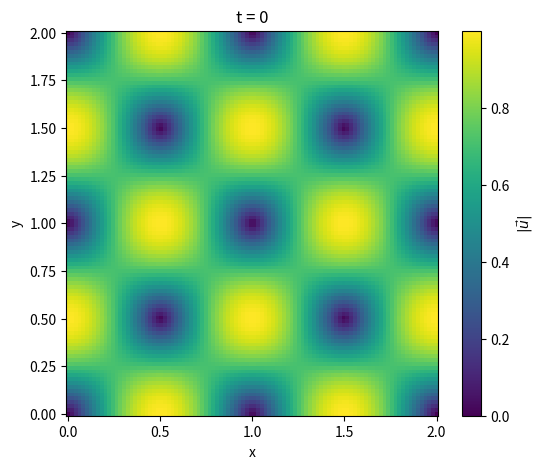

Here is the Python script that generated this plot:
import numpy as np
import matplotlib.pyplot as plt
import matplotlib.animation as animation
from scipy.sparse import diags, eye, kron, csc_matrix
from scipy.sparse.linalg import spsolve

# Parameters
nx, ny = 100, 100       # grid size (smaller for fast demo)
nt = 200              # time steps
Lx, Ly = 2.0, 2.0
dx, dy = Lx/(nx-1), Ly/(ny-1)
nu = 0.01
dt = 0.001  # Try increasing if stable (e.g., dt=0.005)

# Grids
x = np.linspace(0, Lx, nx)
y = np.linspace(0, Ly, ny)
X, Y = np.meshgrid(x, y, indexing='ij')

def ic_u(x, y): return np.sin(np.pi * x) * np.cos(np.pi * y)
def ic_v(x, y): return  np.cos(np.pi * x) * np.sin(np.pi * y)
u = ic_u(X, Y)
v = ic_v(X, Y)

# For animation
u_frames, v_frames, mag_frames = [], [], []

# 1D Laplacian matrices (Dirichlet 0 BC)
main_diag = -2 * np.ones(nx)
side_diag = np.ones(nx-1)
Lx_mat = diags([main_diag, side_diag, side_diag], [0, -1, 1], shape=(nx, nx)).toarray() / dx**2
main_diag = -2 * np.ones(ny)
side_diag = np.ones(ny-1)
Ly_mat = diags([main_diag, side_diag, side_diag], [0, -1, 1], shape=(ny, ny)).toarray() / dy**2

# 2D Laplacian
Ix = eye(nx)
Iy = eye(ny)
Laplacian = kron(Iy, csc_matrix(Lx_mat)) + kron(csc_matrix(Ly_mat), Ix)  # Shape (nx*ny, nx*ny)

I_big = eye(nx*ny)
A = (I_big - 0.5 * nu * dt * Laplacian).tocsc()
B = (I_big + 0.5 * nu * dt * Laplacian).tocsc()

def flatten(f):
    return f.reshape(-1)

def reshape(f):
    return f.reshape((nx, ny))

for it in range(nt):
    u_frames.append(u.copy())
    v_frames.append(v.copy())
    mag_frames.append(np.sqrt(u**2 + v**2))

    # Nonlinear terms (explicit)
    u_x = (np.roll(u, -1, axis=0) - np.roll(u, 1, axis=0)) / (2*dx)
    u_y = (np.roll(u, -1, axis=1) - np.roll(u, 1, axis=1)) / (2*dy)
    v_x = (np.roll(v, -1, axis=0) - np.roll(v, 1, axis=0)) / (2*dx)
    v_y = (np.roll(v, -1, axis=1) - np.roll(v, 1, axis=1)) / (2*dy)
    nonlinear_u = -u * u_x - v * u_y
    nonlinear_v = -u * v_x - v * v_y

    # Right-hand side for CN step
    rhs_u = flatten(B @ flatten(u) + dt * flatten(nonlinear_u))
    rhs_v = flatten(B @ flatten(v) + dt * flatten(nonlinear_v))

    # Solve for next u, v
    u_new = spsolve(A, rhs_u)
    v_new = spsolve(A, rhs_v)

    u = reshape(u_new)
    v = reshape(v_new)

# Animate |u,v|
fig, ax = plt.subplots(figsize=(6,5))
cax = ax.pcolormesh(X, Y, mag_frames[0], shading='auto', cmap='viridis', vmin=0, vmax=np.max(mag_frames))
title = ax.set_title("t = 0")
plt.colorbar(cax, ax=ax, label=r'$|\vec{u}|$')
ax.set_xlabel('x'); ax.set_ylabel('y')

def update(frame):
    cax.set_array(mag_frames[frame].ravel())
    title.set_text(f't = {frame*dt:.3f}')
    return cax, title

ani = animation.FuncAnimation(fig, update, frames=nt, blit=False, interval=40)
plt.show()
